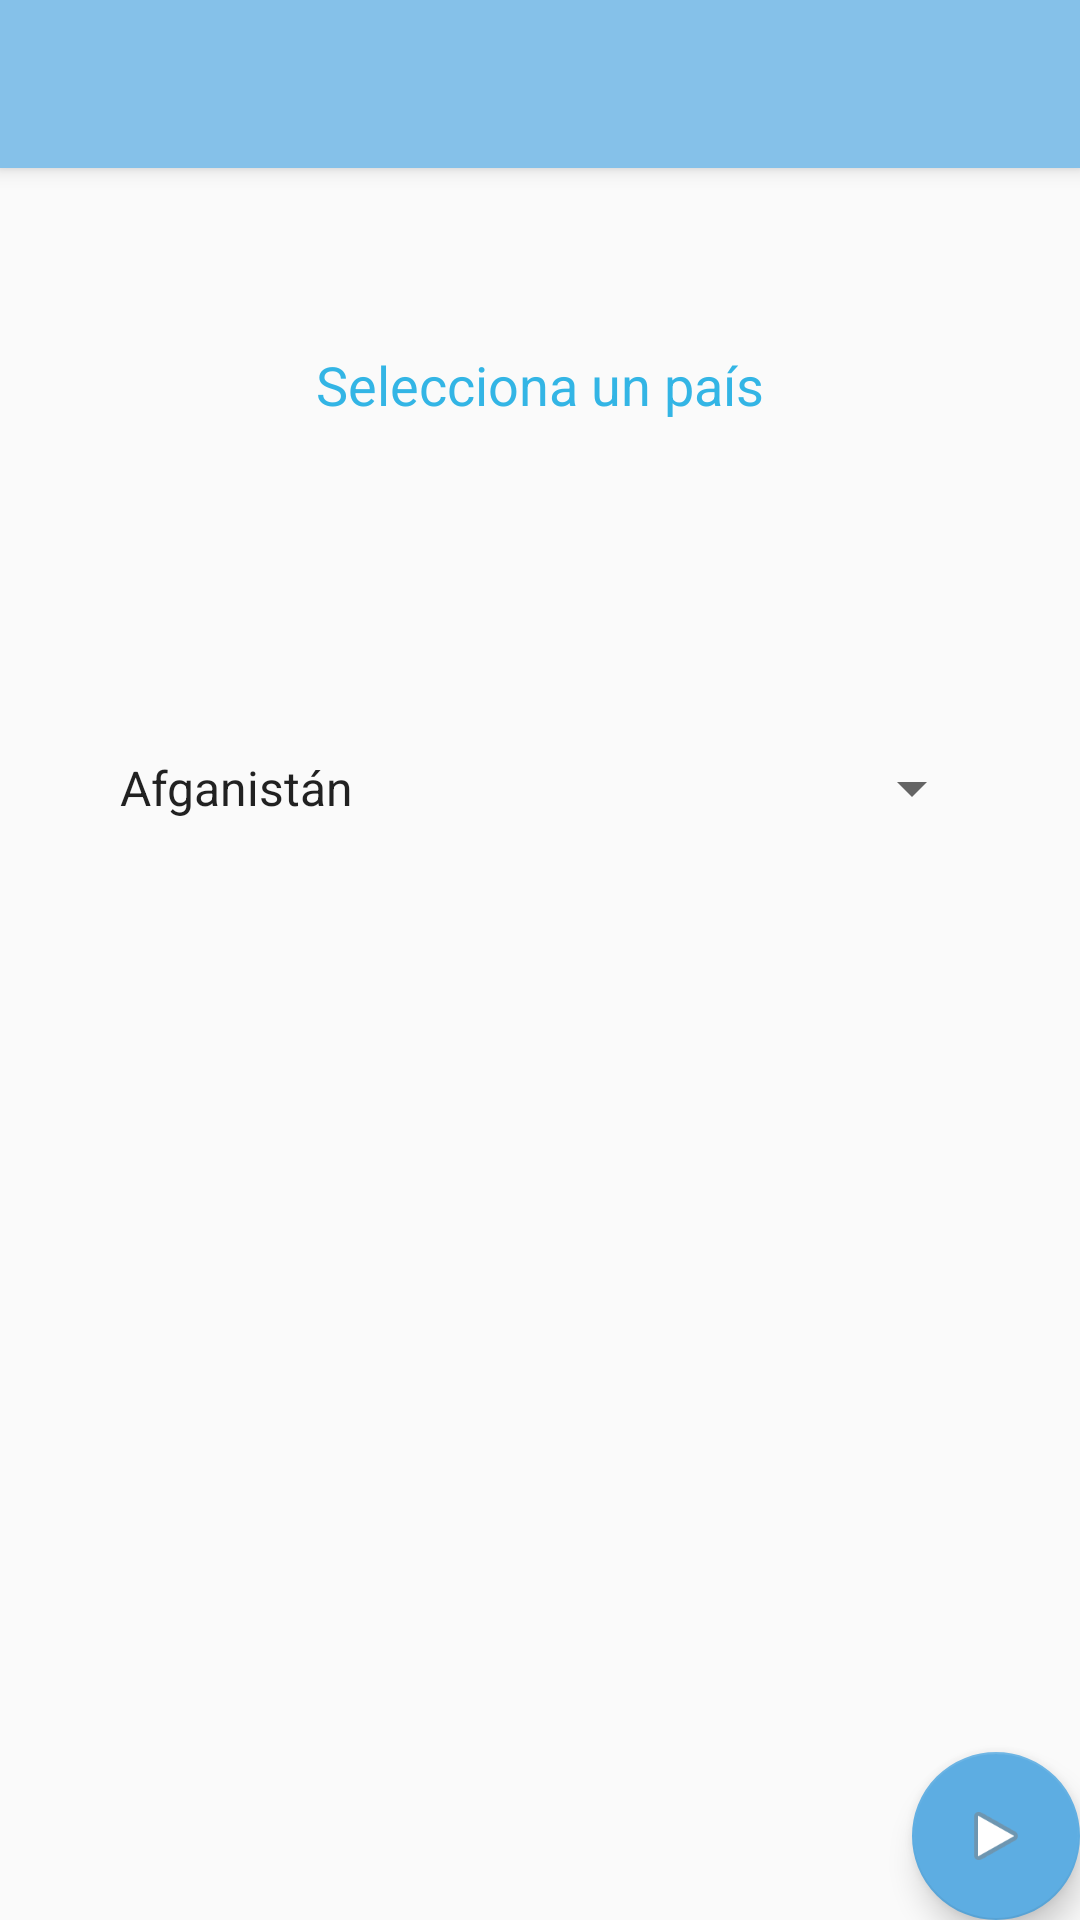

Layout XML and referenced resources for this Android screen:
<!-- AndroidManifest.xml: activity theme AppTheme.NoActionBar -->
<!-- res/layout/activity_main.xml -->
<?xml version="1.0" encoding="utf-8"?>
<android.support.design.widget.CoordinatorLayout xmlns:android="http://schemas.android.com/apk/res/android"
    xmlns:app="http://schemas.android.com/apk/res-auto"
    xmlns:tools="http://schemas.android.com/tools"
    android:layout_width="match_parent"
    android:layout_height="match_parent"
    tools:context=".MainActivity">

    <android.support.design.widget.AppBarLayout
        android:layout_width="match_parent"
        android:layout_height="wrap_content"
        android:theme="@style/AppTheme.AppBarOverlay">

        <android.support.v7.widget.Toolbar
            android:id="@+id/toolbar"
            android:layout_width="match_parent"
            android:layout_height="?attr/actionBarSize"
            android:background="?attr/colorPrimary"
            app:popupTheme="@style/AppTheme.PopupOverlay" />

    </android.support.design.widget.AppBarLayout>

    <include layout="@layout/content_main" />

    <android.support.design.widget.FloatingActionButton
        android:id="@+id/fab"
        android:layout_width="wrap_content"
        android:layout_height="wrap_content"
        android:layout_gravity="bottom|end"
        android:layout_margin="@dimen/fab_margin"
        app:backgroundTint="#5DADE2"
        app:srcCompat="@android:drawable/ic_media_play" />

</android.support.design.widget.CoordinatorLayout>
<!-- res/layout/content_main.xml (included above) -->
<?xml version="1.0" encoding="utf-8"?>
<android.support.constraint.ConstraintLayout xmlns:android="http://schemas.android.com/apk/res/android"
    xmlns:app="http://schemas.android.com/apk/res-auto"
    xmlns:tools="http://schemas.android.com/tools"
    android:layout_width="match_parent"
    android:layout_height="match_parent"
    app:layout_behavior="@string/appbar_scrolling_view_behavior"
    tools:context=".MainActivity"
    tools:showIn="@layout/activity_main">

    <Spinner
        android:id="@+id/spinner"
        android:layout_width="0dp"
        android:layout_height="60dp"
        android:layout_marginStart="32dp"
        android:layout_marginLeft="32dp"
        android:layout_marginTop="32dp"
        android:layout_marginEnd="32dp"
        android:layout_marginRight="32dp"
        android:layout_marginBottom="32dp"
        android:entries="@array/paises"
        app:layout_constraintBottom_toTopOf="@+id/textView6"
        app:layout_constraintEnd_toEndOf="parent"
        app:layout_constraintHorizontal_bias="0.0"
        app:layout_constraintStart_toStartOf="parent"
        app:layout_constraintTop_toBottomOf="@+id/textView5" />

    <TextView
        android:id="@+id/textView5"
        android:layout_width="0dp"
        android:layout_height="60dp"
        android:layout_marginStart="32dp"
        android:layout_marginLeft="32dp"
        android:layout_marginTop="32dp"
        android:layout_marginEnd="32dp"
        android:layout_marginRight="32dp"
        android:layout_marginBottom="32dp"
        android:gravity="center"
        android:text="@string/selecciona_pais"
        android:textColor="@android:color/holo_blue_light"
        android:textSize="18sp"
        app:layout_constraintBottom_toTopOf="@+id/spinner"
        app:layout_constraintEnd_toEndOf="parent"
        app:layout_constraintStart_toStartOf="parent"
        app:layout_constraintTop_toTopOf="parent" />

    <TextView
        android:id="@+id/textView6"
        android:layout_width="0dp"
        android:layout_height="60dp"
        android:layout_marginStart="32dp"
        android:layout_marginLeft="32dp"
        android:layout_marginTop="32dp"
        android:layout_marginEnd="32dp"
        android:layout_marginRight="32dp"
        android:layout_marginBottom="203dp"
        android:gravity="center"
        app:layout_constraintBottom_toBottomOf="parent"
        app:layout_constraintEnd_toEndOf="parent"
        app:layout_constraintStart_toStartOf="parent"
        app:layout_constraintTop_toBottomOf="@+id/spinner" />
</android.support.constraint.ConstraintLayout>
<!-- resources referenced by this layout -->
<resources>
  <string name="selecciona_pais">Selecciona un país</string>
  <style name="AppTheme.AppBarOverlay" parent="ThemeOverlay.AppCompat.Dark.ActionBar" />
  <style name="AppTheme.PopupOverlay" parent="ThemeOverlay.AppCompat.Light" />
  <style name="AppTheme.NoActionBar">
          <item name="windowActionBar">false</item>
          <item name="windowNoTitle">true</item>
      </style>
</resources>
